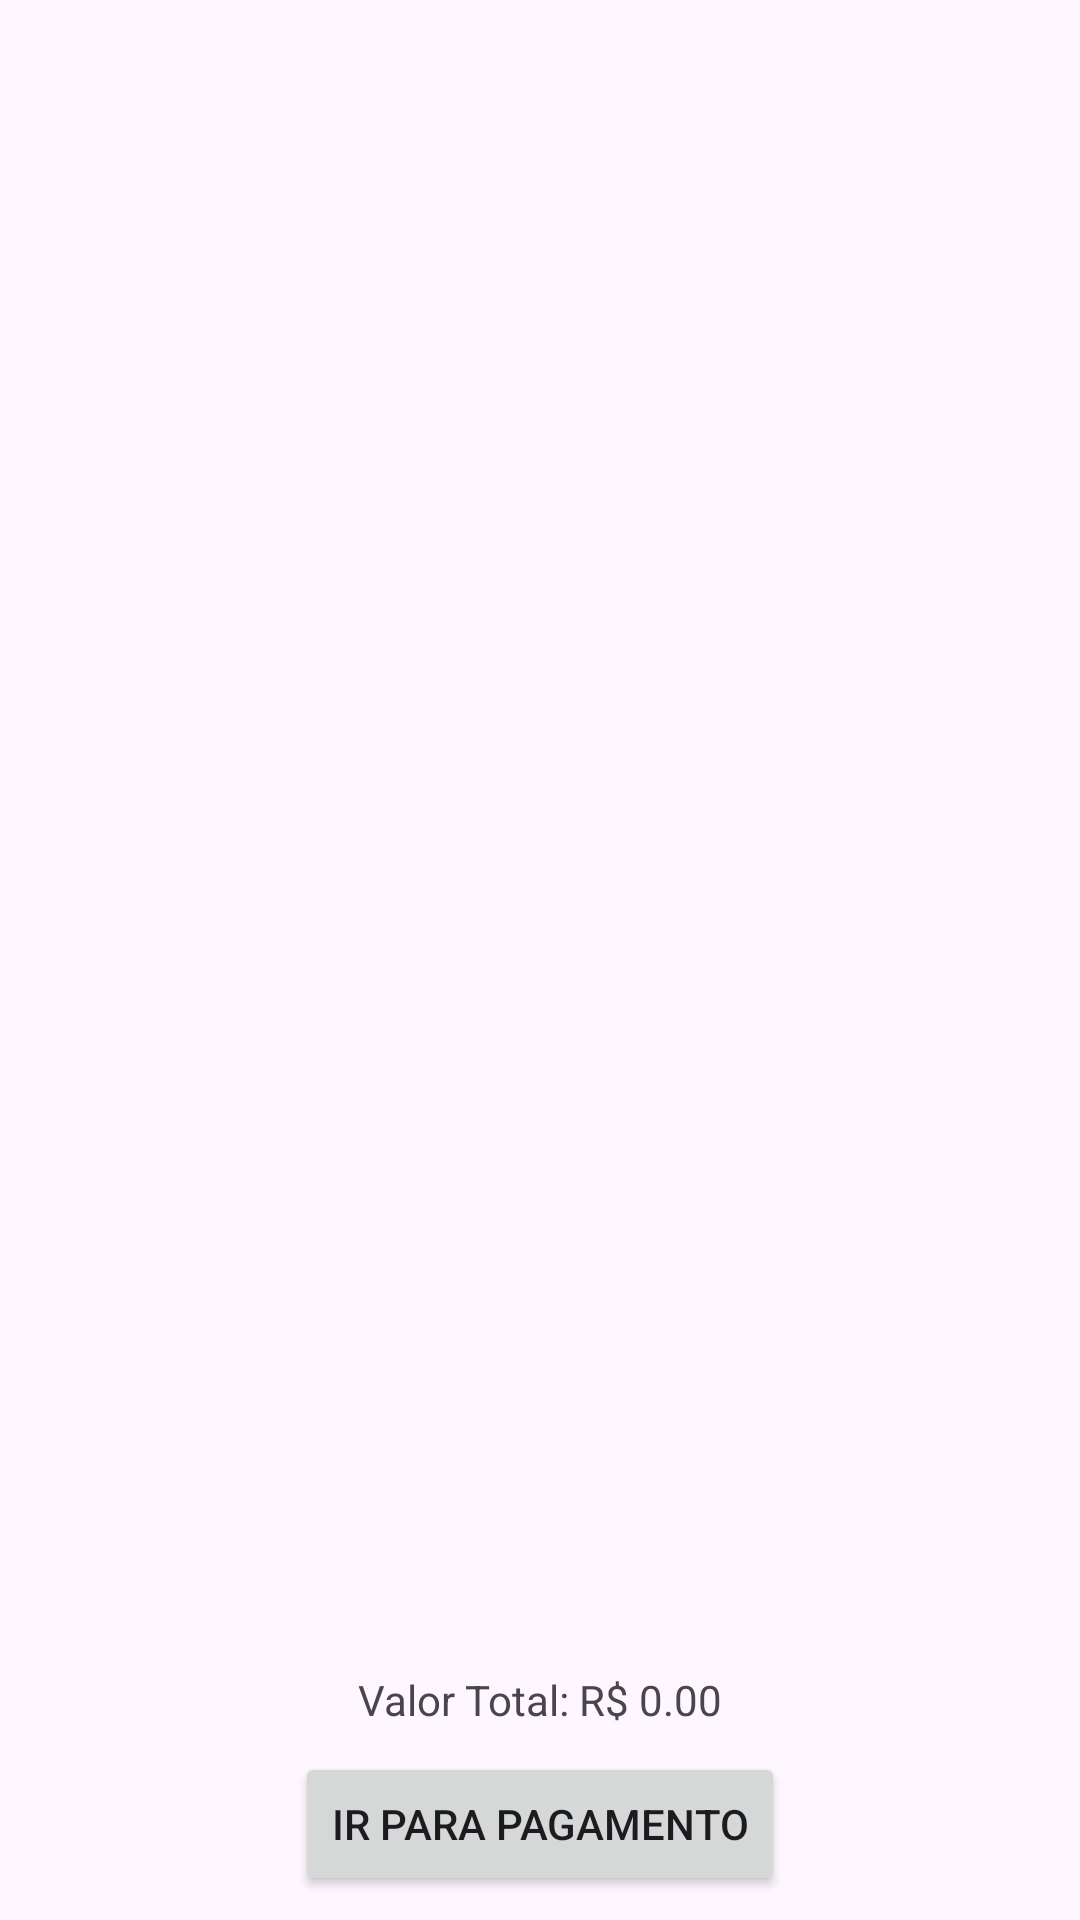

Layout XML and referenced resources for this Android screen:
<!-- AndroidManifest.xml: application theme Theme.Delta -->
<!-- res/layout/activity_carrinho.xml -->
<?xml version="1.0" encoding="utf-8"?>
<androidx.constraintlayout.widget.ConstraintLayout xmlns:android="http://schemas.android.com/apk/res/android"
    xmlns:app="http://schemas.android.com/apk/res-auto"
    xmlns:tools="http://schemas.android.com/tools"
    android:layout_width="match_parent"
    android:layout_height="match_parent">

    <androidx.recyclerview.widget.RecyclerView
        android:id="@+id/cartRecyclerView"
        android:layout_width="0dp"
        android:layout_height="0dp"
        android:layout_margin="8dp"
        app:layout_constraintBottom_toTopOf="@+id/totalTextView"
        app:layout_constraintLeft_toLeftOf="parent"
        app:layout_constraintRight_toRightOf="parent"
        app:layout_constraintTop_toTopOf="parent"/>

    <TextView
        android:id="@+id/totalTextView"
        android:layout_width="wrap_content"
        android:layout_height="wrap_content"
        android:text="Valor Total: R$ 0.00"
        android:layout_margin="8dp"
        app:layout_constraintBottom_toTopOf="@+id/goToPaymentButton"
        app:layout_constraintLeft_toLeftOf="parent"
        app:layout_constraintRight_toRightOf="parent"/>

    <Button
        android:id="@+id/goToPaymentButton"
        android:layout_width="wrap_content"
        android:layout_height="wrap_content"
        android:text="Ir para pagamento"
        android:layout_margin="8dp"
        app:layout_constraintBottom_toBottomOf="parent"
        app:layout_constraintLeft_toLeftOf="parent"
        app:layout_constraintRight_toRightOf="parent"/>
</androidx.constraintlayout.widget.ConstraintLayout>
<!-- resources referenced by this layout -->
<resources>
  <style name="Theme.Delta" parent="Base.Theme.Delta" />
  <style name="Base.Theme.Delta" parent="Theme.Material3.DayNight.NoActionBar">
          
          
      </style>
</resources>
